Dataset: phoneB (GitHub, NotGuDong/acc-to-mic). Classes: China, Mike, address, answer, goodbye, hello, password, potato, tomato.

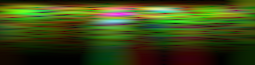
Label: address

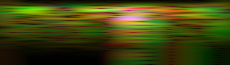
Label: Mike

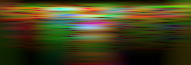
Label: hello

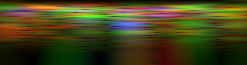
Label: potato

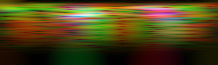
Label: password

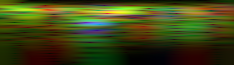
Label: answer
